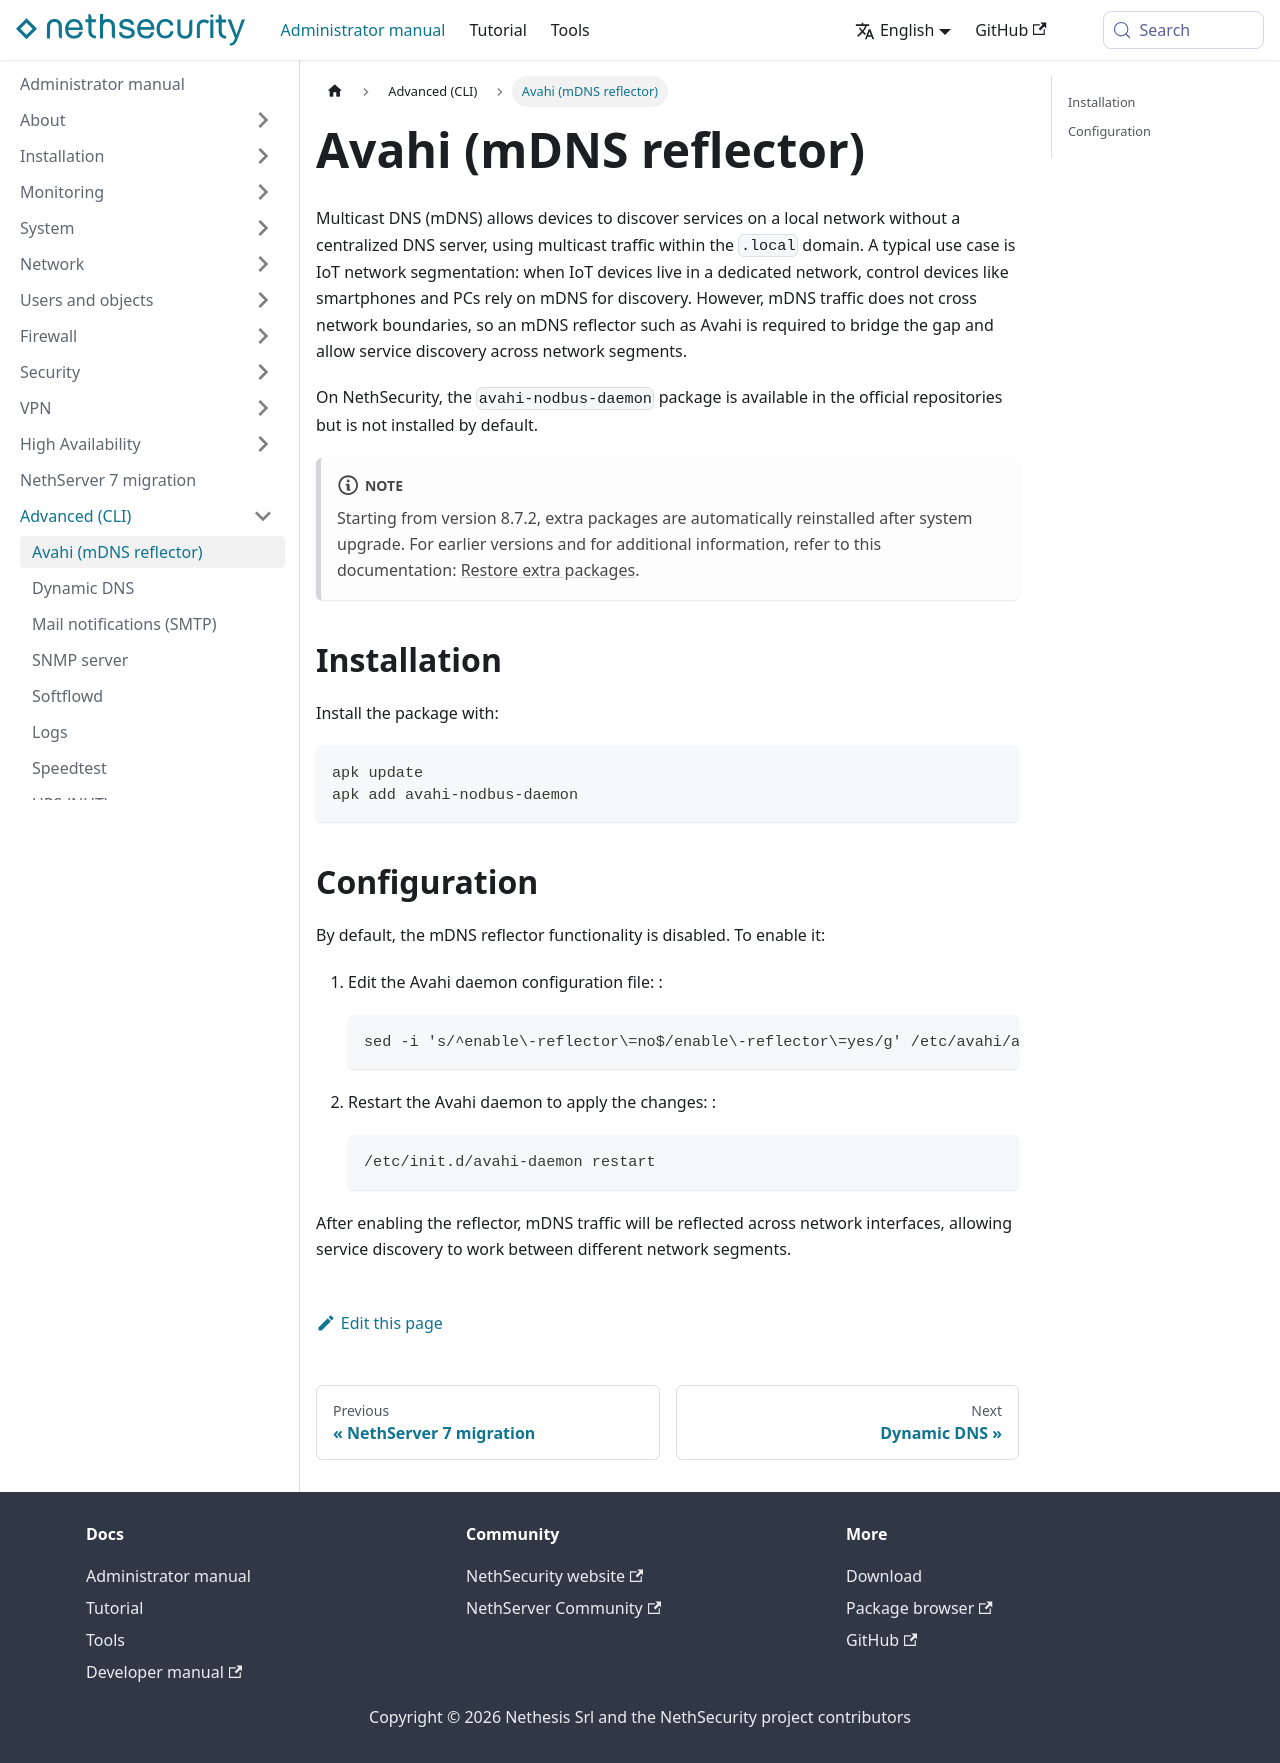

repository: NethServer/nethsecurity-docs · page: pr-preview/pr-329/docs/administrator-manual/advanced-cli/avahi.html · generator: docusaurus

---
title: "Avahi (mDNS reflector)"
sidebar_position: 1
---

# Avahi (mDNS reflector) {#avahi-section}

Multicast DNS (mDNS) allows devices to discover services on a local network without a centralized DNS server, using multicast traffic within the `.local` domain. A typical use case is IoT network segmentation: when IoT devices live in a dedicated network, control devices like smartphones and PCs rely on mDNS for discovery. However, mDNS traffic does not cross network boundaries, so an mDNS reflector such as Avahi is required to bridge the gap and allow service discovery across network segments.

On NethSecurity, the `avahi-nodbus-daemon` package is available in the official repositories but is not installed by default.

:::note

Starting from version 8.7.2, extra packages are automatically reinstalled after system upgrade. For earlier versions and for additional information, refer to this documentation: [Restore extra packages](../system/updates.md#restore_extra_packages-section).

:::

## Installation

Install the package with:

    apk update
    apk add avahi-nodbus-daemon

## Configuration

By default, the mDNS reflector functionality is disabled. To enable it:

1.  Edit the Avahi daemon configuration file: :

        sed -i 's/^enable\-reflector\=no$/enable\-reflector\=yes/g' /etc/avahi/avahi-daemon.conf

2.  Restart the Avahi daemon to apply the changes: :

        /etc/init.d/avahi-daemon restart

After enabling the reflector, mDNS traffic will be reflected across network interfaces, allowing service discovery to work between different network segments.
